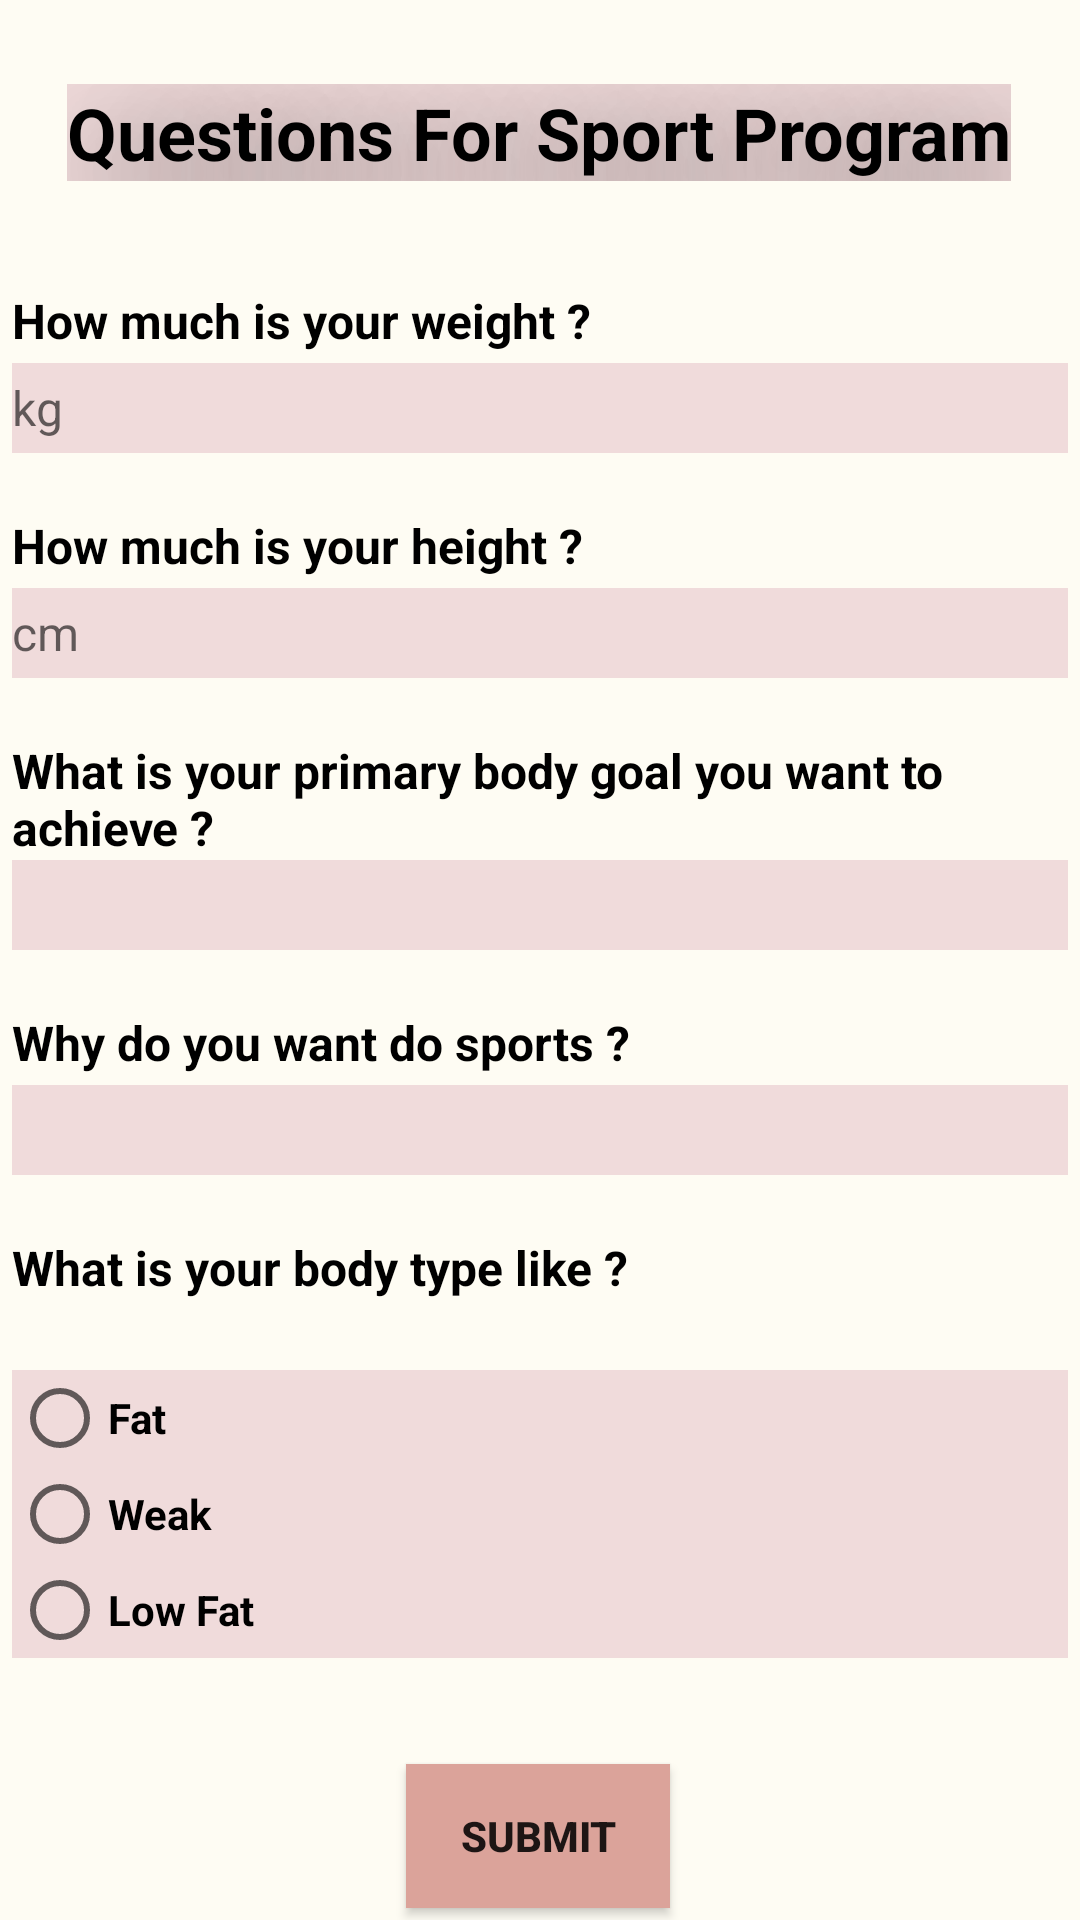

Android layout source for this screen:
<!-- AndroidManifest.xml: application theme Theme.FitNIT -->
<!-- res/layout/activity_question_for_sport_program.xml -->
<?xml version="1.0" encoding="utf-8"?>
<androidx.constraintlayout.widget.ConstraintLayout xmlns:android="http://schemas.android.com/apk/res/android"
    xmlns:app="http://schemas.android.com/apk/res-auto"
    xmlns:tools="http://schemas.android.com/tools"
    android:layout_width="match_parent"
    android:layout_height="match_parent"
    android:background="#FEFCF3"
    tools:context=".QuestionForSportProgram">


    <TextView
        android:id="@+id/questionForSportProgram"
        android:layout_width="wrap_content"
        android:layout_height="wrap_content"
        android:layout_marginTop="28dp"
        android:background="#F0DBDB"
        android:shadowColor="#100A0A"
        android:shadowDx="30"
        android:shadowDy="30"
        android:shadowRadius="100"
        android:text="Questions For Sport Program"
        android:textColor="#000000"
        android:textSize="24sp"
        android:textStyle="bold"
        app:layout_constraintEnd_toEndOf="parent"
        app:layout_constraintHorizontal_bias="0.493"
        app:layout_constraintStart_toStartOf="parent"
        app:layout_constraintTop_toTopOf="parent" />


    <LinearLayout
        android:id="@+id/linearLayout"
        android:layout_width="352dp"
        android:layout_height="491dp"
        android:layout_marginTop="96dp"
        android:orientation="vertical"
        app:layout_constraintEnd_toEndOf="parent"
        app:layout_constraintHorizontal_bias="0.489"
        app:layout_constraintStart_toStartOf="parent"
        app:layout_constraintTop_toTopOf="parent">

        <TextView
            android:id="@+id/question1Sport"
            android:layout_width="match_parent"
            android:layout_height="wrap_content"
            android:layout_gravity="center"
            android:minHeight="25dp"
            android:text="How much is your weight ?"
            android:textColor="#000000"
            android:textSize="16sp"
            android:textStyle="bold" />

        <EditText
            android:id="@+id/answer1Sport"
            android:layout_width="match_parent"
            android:layout_height="wrap_content"
            android:background="#F0DBDB"
            android:ems="10"
            android:hint="kg"
            android:inputType="number"
            android:minHeight="30dp"
            android:textSize="16sp" />

        <TextView
            android:id="@+id/question2Sport"
            android:layout_width="match_parent"
            android:layout_height="wrap_content"
            android:layout_marginTop="20dp"
            android:minHeight="25dp"
            android:text="How much is your height ?"
            android:textColor="#000000"
            android:textSize="16sp"
            android:textStyle="bold" />

        <EditText
            android:id="@+id/answer2Sport"
            android:layout_width="match_parent"
            android:layout_height="wrap_content"
            android:background="#F0DBDB"
            android:ems="10"
            android:hint="cm"
            android:inputType="number"
            android:minHeight="30dp"
            android:textSize="16sp" />

        <TextView
            android:id="@+id/question3Sport"
            android:layout_width="match_parent"
            android:layout_height="wrap_content"
            android:layout_marginTop="20dp"
            android:minHeight="25dp"
            android:text="What is your primary body goal you want to achieve ?"
            android:textColor="#000000"
            android:textSize="16sp"
            android:textStyle="bold" />

        <EditText
            android:id="@+id/answer3Sport"
            android:layout_width="match_parent"
            android:layout_height="wrap_content"
            android:background="#F0DBDB"
            android:ems="10"
            android:inputType="text"
            android:minHeight="30dp"
            android:textSize="16sp" />

        <TextView
            android:id="@+id/question4Sport"
            android:layout_width="match_parent"
            android:layout_height="wrap_content"
            android:layout_marginTop="20dp"
            android:minHeight="25dp"
            android:text="Why do you want do sports ?"
            android:textColor="#000000"
            android:textSize="16sp"
            android:textStyle="bold" />


        <EditText
            android:id="@+id/answer4Sport"
            android:layout_width="match_parent"
            android:layout_height="wrap_content"
            android:background="#F0DBDB"
            android:ems="10"
            android:inputType="text"
            android:minHeight="30dp"
            android:textSize="16sp" />

        <TextView
            android:id="@+id/question5Sport"
            android:layout_width="match_parent"
            android:layout_height="wrap_content"
            android:layout_marginTop="20dp"
            android:minHeight="25dp"
            android:text="What is your body type like ?"
            android:textColor="#000000"
            android:textSize="16sp"
            android:textStyle="bold" />

        <RadioGroup
            android:layout_width="match_parent"
            android:layout_height="wrap_content"
            android:layout_marginTop="20dp">

            <RadioButton
                android:id="@+id/radioButton4"
                android:layout_width="match_parent"
                android:layout_height="wrap_content"
                android:background="#F0DBDB"
                android:text="Fat"
                android:textColor="#000000"
                android:textStyle="bold" />

            <RadioButton
                android:id="@+id/radioButton5"
                android:layout_width="match_parent"
                android:layout_height="wrap_content"
                android:background="#F0DBDB"
                android:text="Weak"
                android:textColor="#000000"
                android:textStyle="bold" />

            <RadioButton
                android:id="@+id/radioButton6"
                android:layout_width="match_parent"
                android:layout_height="wrap_content"
                android:background="#F0DBDB"
                android:text="Low Fat"
                android:textColor="#000000"
                android:textStyle="bold" />
        </RadioGroup>


    </LinearLayout>

    <Button
        android:id="@+id/submitSportQuestions"
        android:layout_width="wrap_content"
        android:layout_height="wrap_content"
        android:layout_marginBottom="4dp"
        android:background="#DBA39A"
        android:onClick="toLogin"
        android:text="Submit"
        android:textStyle="bold"
        app:layout_constraintBottom_toBottomOf="parent"
        app:layout_constraintEnd_toEndOf="parent"
        app:layout_constraintHorizontal_bias="0.498"
        app:layout_constraintStart_toStartOf="parent" />





</androidx.constraintlayout.widget.ConstraintLayout>
<!-- resources referenced by this layout -->
<resources>
  <style name="Theme.FitNIT" parent="Theme.AppCompat.Light.DarkActionBar">
          
          <item name="colorPrimary">@color/purple_500</item>
          <item name="colorPrimaryDark">@color/purple_700</item>
          <item name="colorAccent">@color/teal_200</item>
          
      </style>
  <!-- not gathered from this repository: default colours our renderer supplied (Android Studio template values) -->
  <color name="purple_500">#FF6200EE</color>
  <color name="purple_700">#FF3700B3</color>
  <color name="teal_200">#FF03DAC5</color>
</resources>
